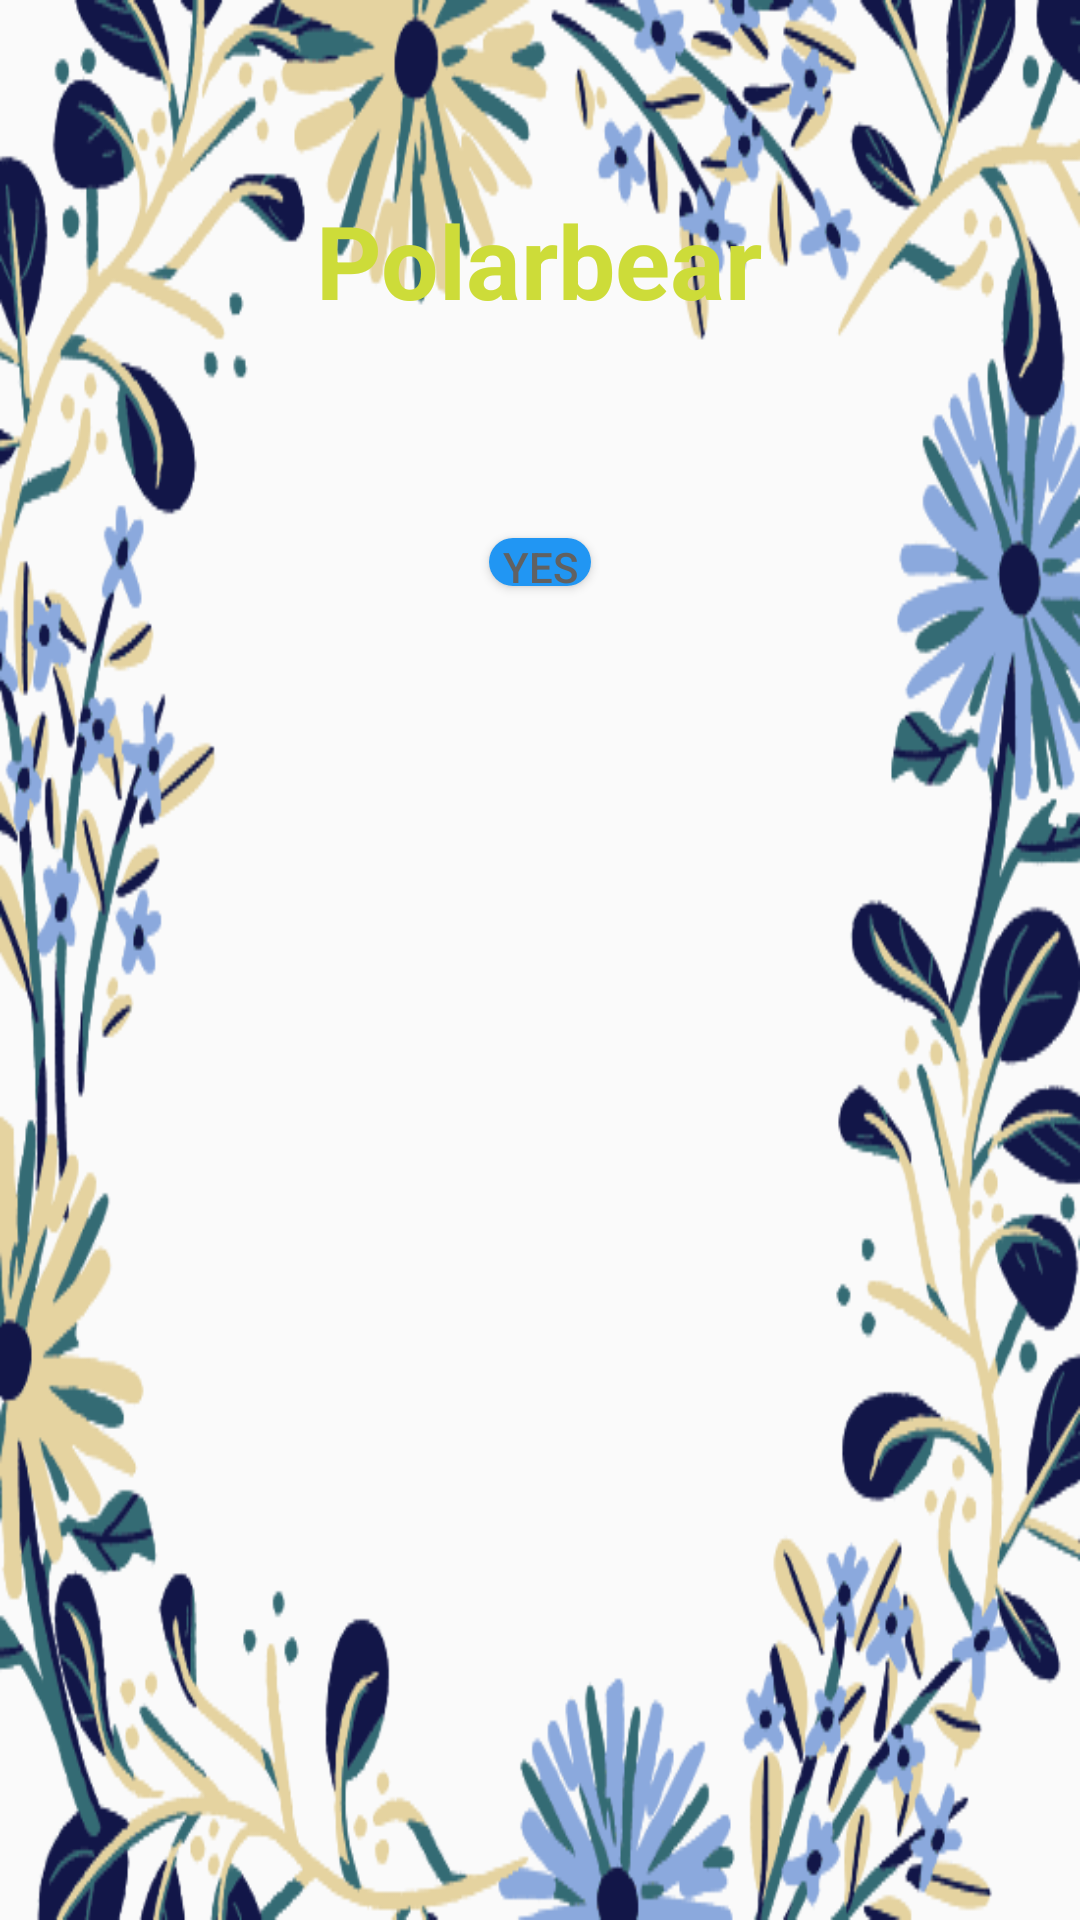

The Android layout XML behind this screen, and the referenced resources:
<!-- AndroidManifest.xml: application theme AppTheme.NoActionBar -->
<!-- res/layout/my_dialogue2.xml -->
<?xml version="1.0" encoding="utf-8"?>
<LinearLayout xmlns:android="http://schemas.android.com/apk/res/android"
    android:layout_width="match_parent"
    android:layout_height="200dp"
    android:orientation="vertical"
    android:gravity="center_horizontal"
    android:background="@drawable/dialogue2"
    android:layout_marginTop="150dp">

    
    <TextView
        android:layout_width="wrap_content"
        android:layout_height="wrap_content"
        android:layout_marginTop="64dp"
        android:text="@string/t2"
        android:textColor="@color/Lime"
        android:textSize="34dp"
        android:textStyle="bold" />

    <LinearLayout
        android:layout_width="wrap_content"
        android:layout_height="wrap_content"
        android:orientation="horizontal"
        android:layout_margin="15dp">


    </LinearLayout>

    <Button
        android:id="@+id/yes11"
        android:layout_width="34dp"
        android:layout_height="16dp"
        android:layout_marginTop="40dp"
        android:background="@drawable/button1"
        android:text="@string/b1" />

</LinearLayout>
<!-- resources referenced by this layout -->
<resources>
  <color name="Lime">#cddc39</color>
  <!-- drawable button1 (drawable) -->
  <?xml version="1.0" encoding="utf-8"?>
  <shape xmlns:android="http://schemas.android.com/apk/res/android">
  
      <corners android:radius="20dp"/>
      <solid android:color="@color/cebianlan_button"/>
  </shape>
  <!-- drawable dialogue2: jpeg bitmap (drawable-v24, 117453 bytes) -->
  <string name="b1">Yes</string>
  <string name="t2">Polarbear</string>
  <style name="AppTheme.NoActionBar">
          <item name="windowActionBar">false</item>
          <item name="windowNoTitle">true</item>
      </style>
  <color name="cebianlan_button">@color/Blue</color>
  <color name="Blue">#2196f3</color>
</resources>
